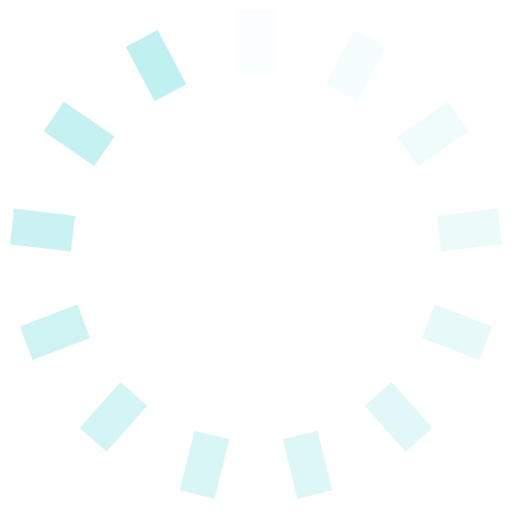
t = 0.00 s
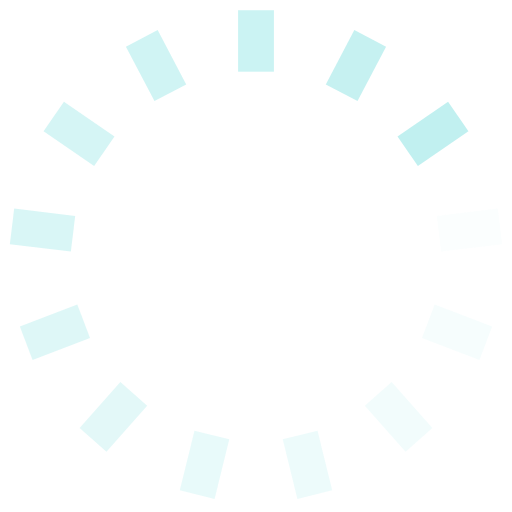
t = 0.11 s
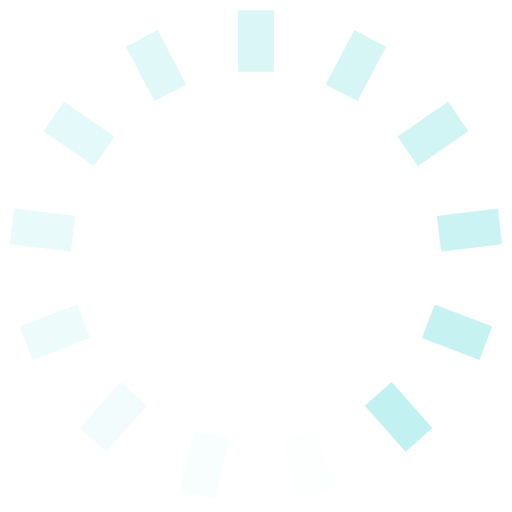
t = 0.21 s
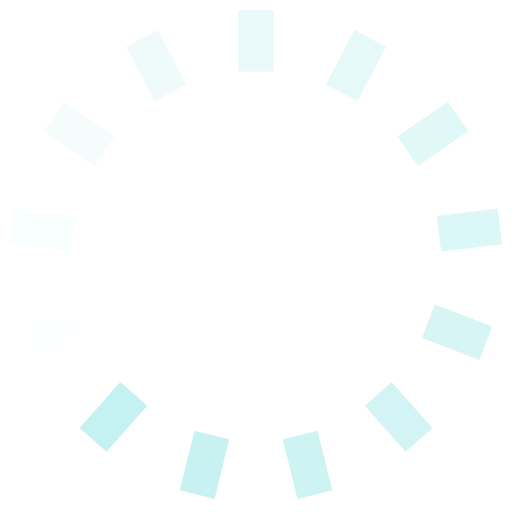
t = 0.32 s

The animated SVG that drew these frames (rendered in a browser with its animation timeline set to each time). Animation: 13 SMIL elements (animate=13); one cycle of 0.43 s, repeats indefinitely.

<?xml version="1.0" encoding="utf-8"?>
<svg xmlns="http://www.w3.org/2000/svg" xmlns:xlink="http://www.w3.org/1999/xlink" style="margin: auto; background: none; display: block; shape-rendering: auto;" width="284px" height="284px" viewBox="0 0 100 100" preserveAspectRatio="xMidYMid">
<g transform="rotate(0 50 50)">
  <rect x="46.5" y="2" rx="0" ry="0" width="7" height="12" fill="#c0f0f0">
    <animate attributeName="opacity" values="1;0" keyTimes="0;1" dur="0.4255319148936171s" begin="-0.3927986906710311s" repeatCount="indefinite"></animate>
  </rect>
</g><g transform="rotate(27.692307692307693 50 50)">
  <rect x="46.5" y="2" rx="0" ry="0" width="7" height="12" fill="#c0f0f0">
    <animate attributeName="opacity" values="1;0" keyTimes="0;1" dur="0.4255319148936171s" begin="-0.3600654664484452s" repeatCount="indefinite"></animate>
  </rect>
</g><g transform="rotate(55.38461538461539 50 50)">
  <rect x="46.5" y="2" rx="0" ry="0" width="7" height="12" fill="#c0f0f0">
    <animate attributeName="opacity" values="1;0" keyTimes="0;1" dur="0.4255319148936171s" begin="-0.32733224222585927s" repeatCount="indefinite"></animate>
  </rect>
</g><g transform="rotate(83.07692307692308 50 50)">
  <rect x="46.5" y="2" rx="0" ry="0" width="7" height="12" fill="#c0f0f0">
    <animate attributeName="opacity" values="1;0" keyTimes="0;1" dur="0.4255319148936171s" begin="-0.29459901800327337s" repeatCount="indefinite"></animate>
  </rect>
</g><g transform="rotate(110.76923076923077 50 50)">
  <rect x="46.5" y="2" rx="0" ry="0" width="7" height="12" fill="#c0f0f0">
    <animate attributeName="opacity" values="1;0" keyTimes="0;1" dur="0.4255319148936171s" begin="-0.2618657937806874s" repeatCount="indefinite"></animate>
  </rect>
</g><g transform="rotate(138.46153846153845 50 50)">
  <rect x="46.5" y="2" rx="0" ry="0" width="7" height="12" fill="#c0f0f0">
    <animate attributeName="opacity" values="1;0" keyTimes="0;1" dur="0.4255319148936171s" begin="-0.2291325695581015s" repeatCount="indefinite"></animate>
  </rect>
</g><g transform="rotate(166.15384615384616 50 50)">
  <rect x="46.5" y="2" rx="0" ry="0" width="7" height="12" fill="#c0f0f0">
    <animate attributeName="opacity" values="1;0" keyTimes="0;1" dur="0.4255319148936171s" begin="-0.19639934533551556s" repeatCount="indefinite"></animate>
  </rect>
</g><g transform="rotate(193.84615384615384 50 50)">
  <rect x="46.5" y="2" rx="0" ry="0" width="7" height="12" fill="#c0f0f0">
    <animate attributeName="opacity" values="1;0" keyTimes="0;1" dur="0.4255319148936171s" begin="-0.16366612111292964s" repeatCount="indefinite"></animate>
  </rect>
</g><g transform="rotate(221.53846153846155 50 50)">
  <rect x="46.5" y="2" rx="0" ry="0" width="7" height="12" fill="#c0f0f0">
    <animate attributeName="opacity" values="1;0" keyTimes="0;1" dur="0.4255319148936171s" begin="-0.1309328968903437s" repeatCount="indefinite"></animate>
  </rect>
</g><g transform="rotate(249.23076923076923 50 50)">
  <rect x="46.5" y="2" rx="0" ry="0" width="7" height="12" fill="#c0f0f0">
    <animate attributeName="opacity" values="1;0" keyTimes="0;1" dur="0.4255319148936171s" begin="-0.09819967266775778s" repeatCount="indefinite"></animate>
  </rect>
</g><g transform="rotate(276.9230769230769 50 50)">
  <rect x="46.5" y="2" rx="0" ry="0" width="7" height="12" fill="#c0f0f0">
    <animate attributeName="opacity" values="1;0" keyTimes="0;1" dur="0.4255319148936171s" begin="-0.06546644844517185s" repeatCount="indefinite"></animate>
  </rect>
</g><g transform="rotate(304.61538461538464 50 50)">
  <rect x="46.5" y="2" rx="0" ry="0" width="7" height="12" fill="#c0f0f0">
    <animate attributeName="opacity" values="1;0" keyTimes="0;1" dur="0.4255319148936171s" begin="-0.03273322422258593s" repeatCount="indefinite"></animate>
  </rect>
</g><g transform="rotate(332.3076923076923 50 50)">
  <rect x="46.5" y="2" rx="0" ry="0" width="7" height="12" fill="#c0f0f0">
    <animate attributeName="opacity" values="1;0" keyTimes="0;1" dur="0.4255319148936171s" begin="0s" repeatCount="indefinite"></animate>
  </rect>
</g>
<!-- [ldio] generated by https://loading.io/ --></svg>